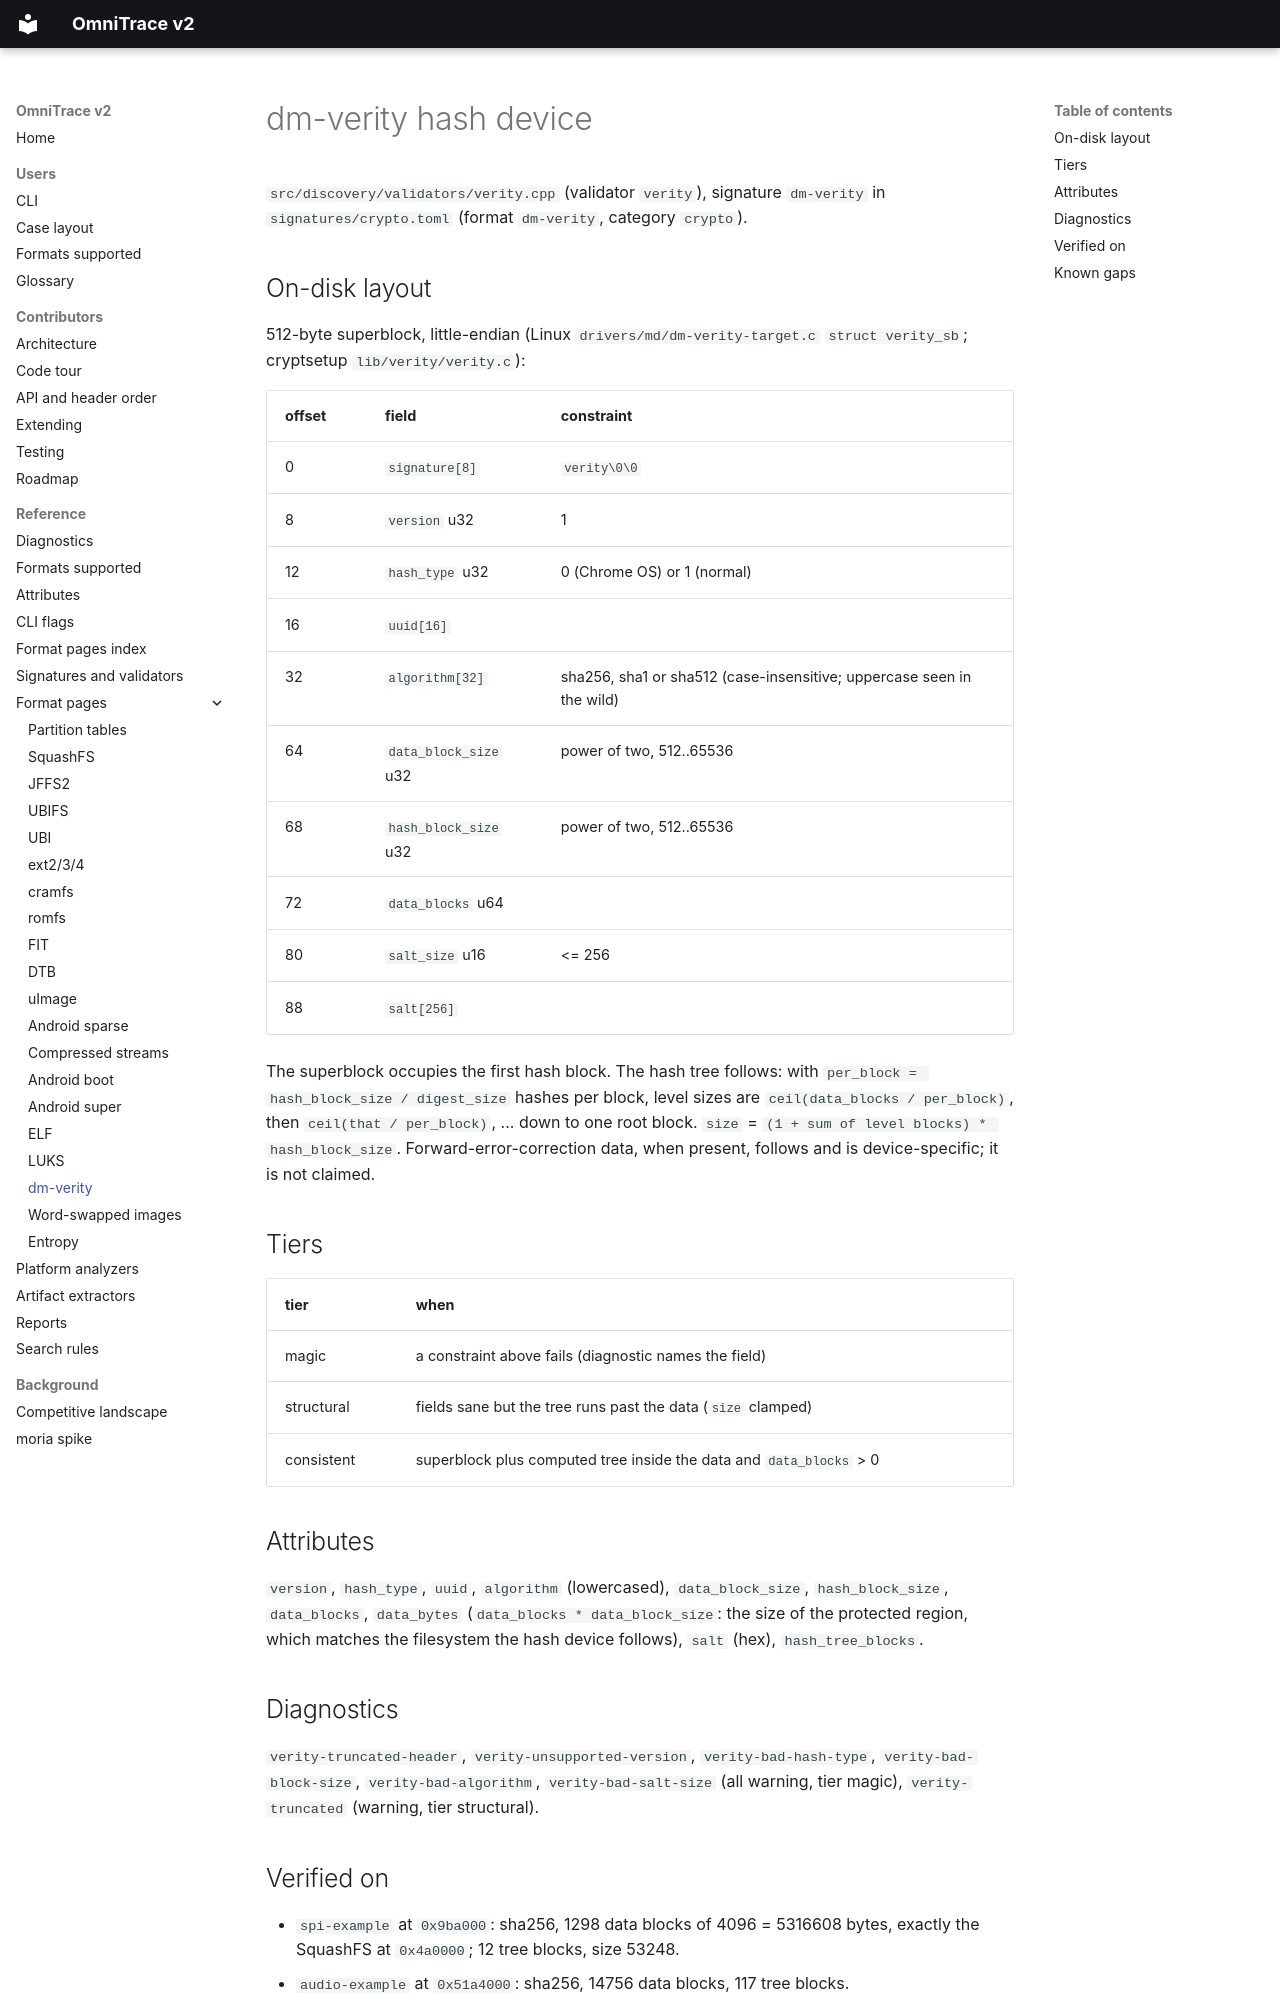

repository: wrongbaud/omnitrace · page: formats/verity/index.html · generator: mkdocs

# dm-verity hash device

`src/discovery/validators/verity.cpp` (validator `verity`), signature
`dm-verity` in `signatures/crypto.toml` (format `dm-verity`, category
`crypto`).

## On-disk layout

512-byte superblock, little-endian (Linux `drivers/md/dm-verity-target.c`
`struct verity_sb`; cryptsetup `lib/verity/verity.c`):

| offset | field | constraint |
|---|---|---|
| 0 | `signature[8]` | `verity\0\0` |
| 8 | `version` u32 | 1 |
| 12 | `hash_type` u32 | 0 (Chrome OS) or 1 (normal) |
| 16 | `uuid[16]` | |
| 32 | `algorithm[32]` | sha256, sha1 or sha512 (case-insensitive; uppercase seen in the wild) |
| 64 | `data_block_size` u32 | power of two, 512..65536 |
| 68 | `hash_block_size` u32 | power of two, 512..65536 |
| 72 | `data_blocks` u64 | |
| 80 | `salt_size` u16 | <= 256 |
| 88 | `salt[256]` | |

The superblock occupies the first hash block. The hash tree follows: with
`per_block = hash_block_size / digest_size` hashes per block, level sizes are
`ceil(data_blocks / per_block)`, then `ceil(that / per_block)`, ... down to
one root block. `size` = `(1 + sum of level blocks) * hash_block_size`.
Forward-error-correction data, when present, follows and is device-specific;
it is not claimed.

## Tiers

| tier | when |
|---|---|
| magic | a constraint above fails (diagnostic names the field) |
| structural | fields sane but the tree runs past the data (`size` clamped) |
| consistent | superblock plus computed tree inside the data and `data_blocks` > 0 |

## Attributes

`version`, `hash_type`, `uuid`, `algorithm` (lowercased),
`data_block_size`, `hash_block_size`, `data_blocks`, `data_bytes`
(`data_blocks * data_block_size`: the size of the protected region, which
matches the filesystem the hash device follows), `salt` (hex),
`hash_tree_blocks`.

## Diagnostics

`verity-truncated-header`, `verity-unsupported-version`,
`verity-bad-hash-type`, `verity-bad-block-size`, `verity-bad-algorithm`,
`verity-bad-salt-size` (all warning, tier magic), `verity-truncated`
(warning, tier structural).
